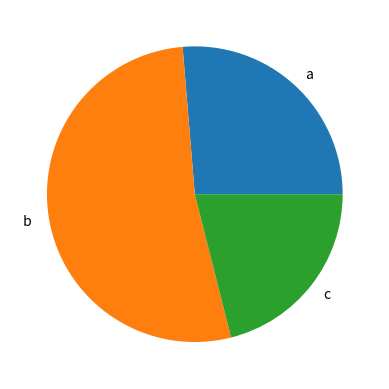

Write the Python code that produced this figure.
import matplotlib.pyplot as plt
 
def bar_chart():
 labels = ['a', ' b ', 'c' ]
 values= [100, 200, 80 ]
          
 fig, ax = plt.subplots()
 ax.pie(values, labels= labels)
 plt.savefig("pie.png")
 plt.close()

if __name__ == '__main__':
  bar_chart()
  
